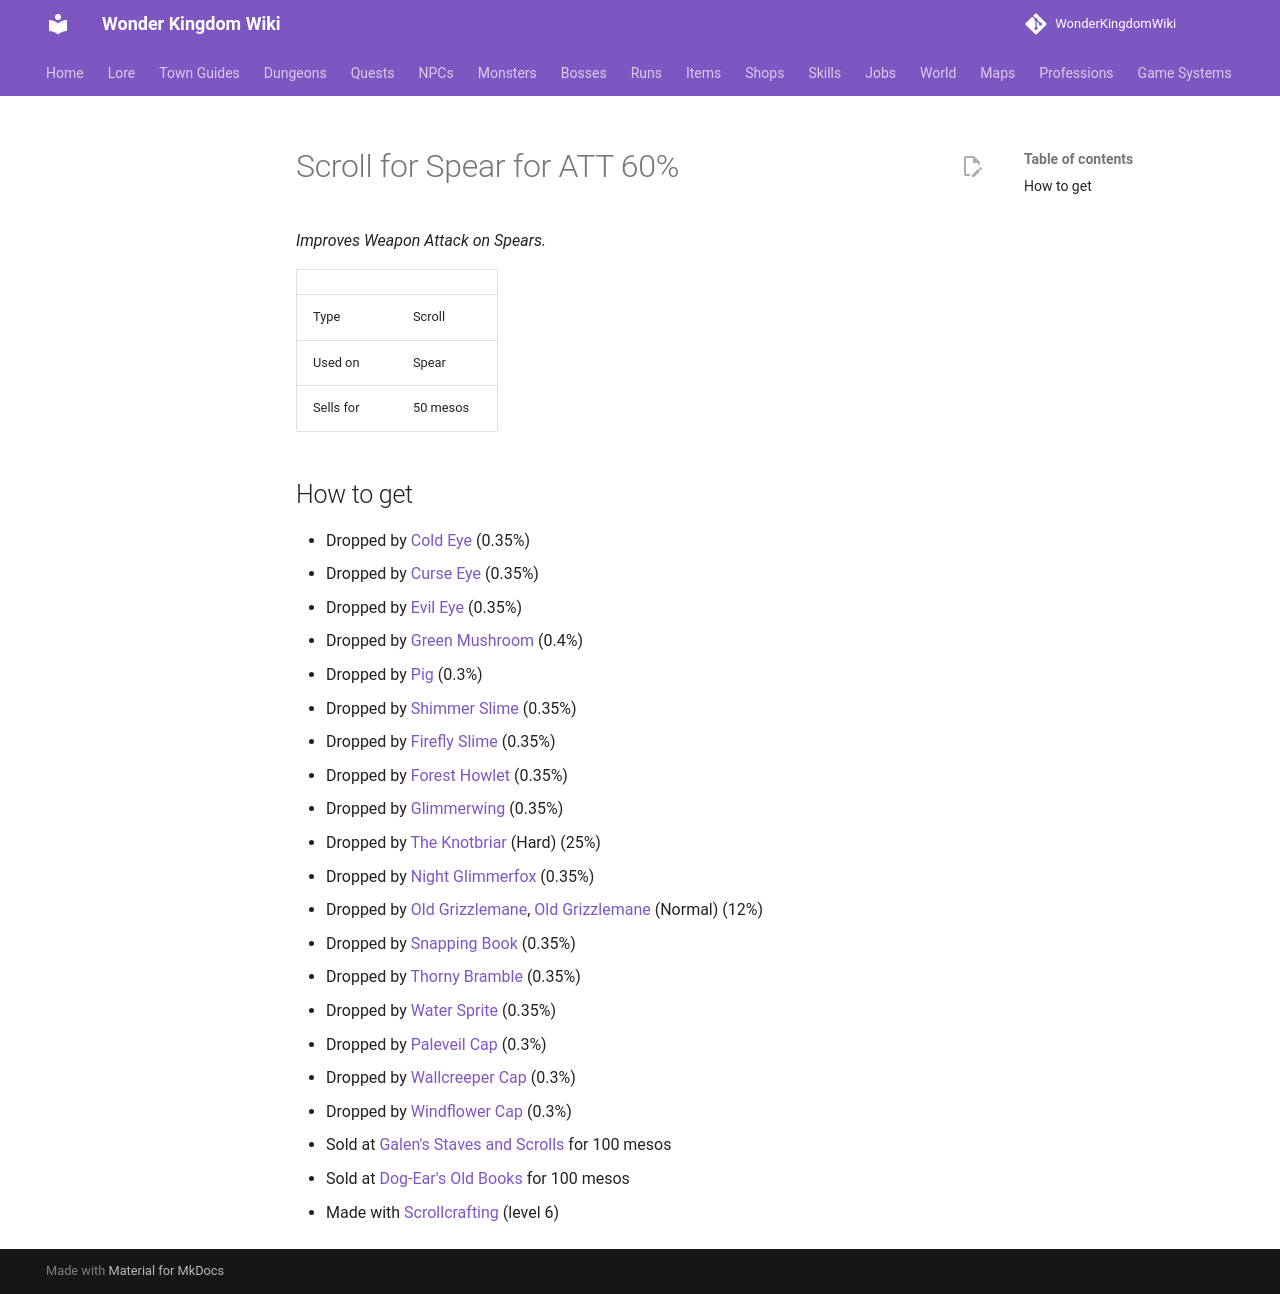

repository: alonohana627/WonderKingdomWiki · page: items/scroll_spear_att/index.html · generator: mkdocs

<!-- Generated by tools/generate.py from GameLib. Do not edit: changes are overwritten. -->

# Scroll for Spear for ATT 60%

*Improves Weapon Attack on Spears.*

|  |  |
|---|---|
| Type | Scroll |
| Used on | Spear |
| Sells for | 50 mesos |

## How to get

- Dropped by [Cold Eye](../monsters/cold_eye.md) (0.35%)
- Dropped by [Curse Eye](../monsters/curse_eye.md) (0.35%)
- Dropped by [Evil Eye](../monsters/evil_eye.md) (0.35%)
- Dropped by [Green Mushroom](../monsters/green_mushroom.md) (0.4%)
- Dropped by [Pig](../monsters/pig.md) (0.3%)
- Dropped by [Shimmer Slime](../monsters/fairy_slime.md) (0.35%)
- Dropped by [Firefly Slime](../monsters/firefly_slime.md) (0.35%)
- Dropped by [Forest Howlet](../monsters/forest_howlet.md) (0.35%)
- Dropped by [Glimmerwing](../monsters/glimmerwing.md) (0.35%)
- Dropped by [The Knotbriar](../bosses/knotbriar.md) (Hard) (25%)
- Dropped by [Night Glimmerfox](../monsters/night_glimmerfox.md) (0.35%)
- Dropped by [Old Grizzlemane](../monsters/old_grizzlemane.md), [Old Grizzlemane](../bosses/old_grizzlemane.md) (Normal) (12%)
- Dropped by [Snapping Book](../monsters/snapping_book.md) (0.35%)
- Dropped by [Thorny Bramble](../monsters/thorny_bramble.md) (0.35%)
- Dropped by [Water Sprite](../monsters/water_sprite.md) (0.35%)
- Dropped by [Paleveil Cap](../monsters/paleveil_cap.md) (0.3%)
- Dropped by [Wallcreeper Cap](../monsters/wallcreeper_cap.md) (0.3%)
- Dropped by [Windflower Cap](../monsters/windflower_cap.md) (0.3%)
- Sold at [Galen's Staves and Scrolls](../shops/galens_shop.md) for 100 mesos
- Sold at [Dog-Ear's Old Books](../shops/urbanograd_dogear.md) for 100 mesos
- Made with [Scrollcrafting](../professions/scrollcrafting.md) (level 6)
